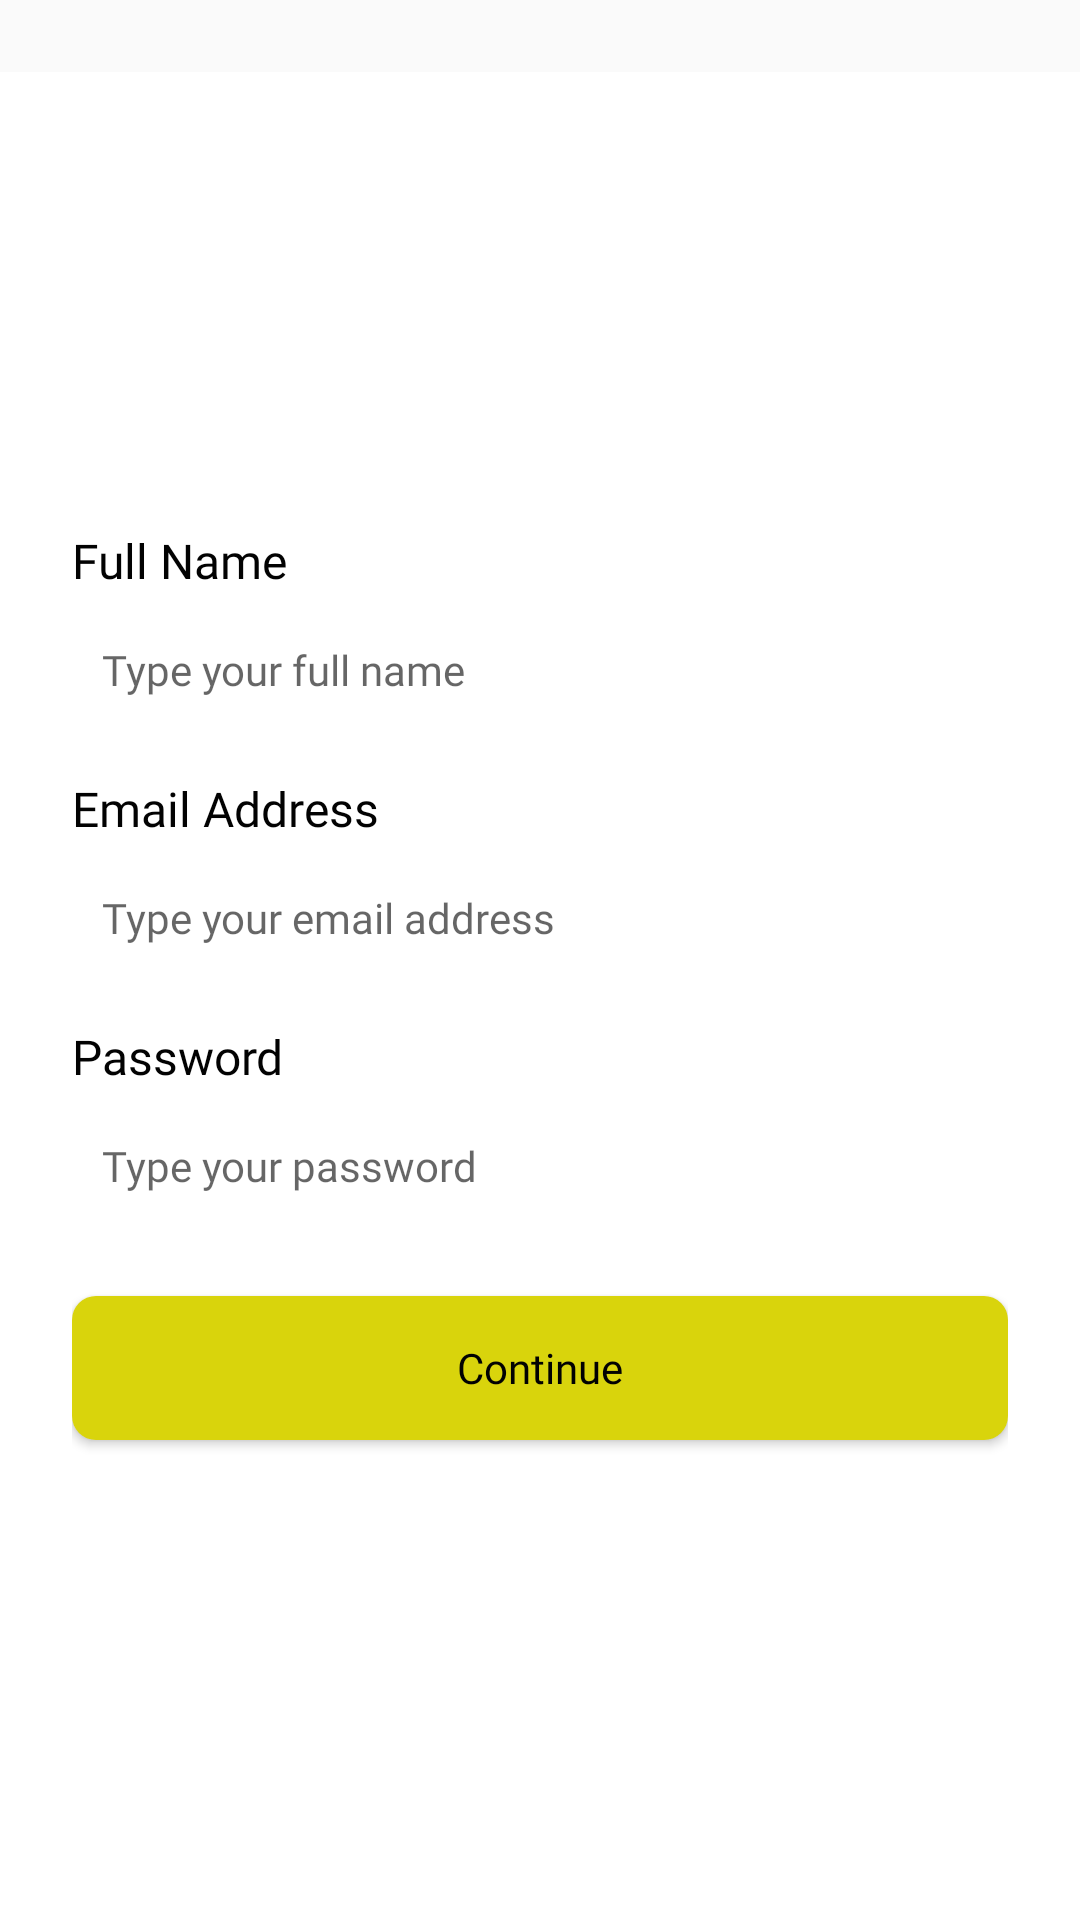

Produce the Android XML layout that renders to this screen, including the resource entries it uses.
<!-- AndroidManifest.xml: application theme Theme.TokoTani.noActionBar -->
<!-- res/layout/fragment_signup.xml -->
<?xml version="1.0" encoding="utf-8"?>
<androidx.core.widget.NestedScrollView xmlns:android="http://schemas.android.com/apk/res/android"
    xmlns:tools="http://schemas.android.com/tools"
    android:layout_width="match_parent"
    android:layout_height="match_parent"
    android:fillViewport="true"
    tools:context=".ui.auth.signin.SigninFragment">

    <LinearLayout
        android:layout_width="match_parent"
        android:layout_height="match_parent"
        android:background="#FFF"
        android:layout_marginTop="24dp"
        android:paddingStart="24dp"
        android:paddingEnd="24dp"
        android:paddingTop="26dp"
        android:orientation="vertical">

        <ImageView
            android:id="@+id/add_photo"
            android:layout_gravity="center"
            android:src="@drawable/ic_picture_empty"
            android:layout_width="110dp"
            android:layout_height="110dp"/>

        <TextView
            android:id="@+id/fname_tv"
            style="@style/TextView.poppins16sp020202"
            android:layout_width="match_parent"
            android:layout_height="wrap_content"
            android:layout_marginTop="16dp"
            android:fontFamily="@font/poppins"
            android:text="Full Name" />

        <EditText
            android:layout_marginTop="6dp"
            android:padding="10dp"
            android:background="@drawable/shape_rectangle_outline_8_020202"
            style="@style/EditText.poppins14sp8D92A3"
            android:id="@+id/fname_et"
            android:hint="Type your full name"
            android:layout_width="match_parent"
            android:layout_height="wrap_content"/>

        <TextView
            android:id="@+id/email_tv"
            android:layout_marginTop="16dp"
            style="@style/TextView.poppins16sp020202"
            android:layout_width="match_parent"
            android:layout_height="wrap_content"
            android:fontFamily="@font/poppins"
            android:text="Email Address" />

        <EditText
            android:layout_marginTop="6dp"
            android:padding="10dp"
            android:background="@drawable/shape_rectangle_outline_8_020202"
            style="@style/EditText.poppins14sp8D92A3"
            android:id="@+id/email_et"
            android:hint="Type your email address"
            android:layout_width="match_parent"
            android:layout_height="wrap_content"/>

        <TextView
            android:layout_marginTop="16dp"
            android:id="@+id/pw_tv"
            style="@style/TextView.poppins16sp020202"
            android:layout_width="match_parent"
            android:layout_height="wrap_content"
            android:text="Password" />

        <EditText
            android:inputType="textPassword"
            android:layout_marginTop="6dp"
            android:padding="10dp"
            android:background="@drawable/shape_rectangle_outline_8_020202"
            style="@style/EditText.poppins14sp8D92A3"
            android:id="@+id/pw_et"
            android:hint="Type your password"
            android:layout_width="match_parent"
            android:layout_height="wrap_content"/>

        <Button
            android:id="@+id/btnContinue"
            style="@style/Button.Primary"
            android:textAllCaps="false"
            android:layout_marginTop="24dp"
            android:layout_width="match_parent"
            android:layout_height="wrap_content"
            android:text="Continue"/>

</LinearLayout>
</androidx.core.widget.NestedScrollView>
<!-- resources referenced by this layout -->
<resources>
  <style name="Button.Primary">
          <item name="fontFamily">@font/poppins_medium</item>
          <item name="android:textColor">#020202</item>
          <item name="android:textSize">14sp</item>
          <item name="android:background">@drawable/shape_rectangle_8_ffc700</item>
      </style>
  <style name="EditText.poppins14sp8D92A3">
          <item name="fontFamily">@font/poppins</item>
          <item name="android:textColor">#8D92A3</item>
          <item name="android:textSize">14sp</item>
      </style>
  <style name="TextView.poppins16sp020202">
          <item name="fontFamily">@font/poppins</item>
          <item name="android:textColor">#020202</item>
          <item name="android:textSize">16sp</item>
      </style>
  <style name="Theme.TokoTani.noActionBar" parent="Theme.AppCompat.Light.NoActionBar">
      </style>
  <!-- drawable shape_rectangle_8_ffc700 (drawable) -->
  <?xml version="1.0" encoding="utf-8"?>
  <shape xmlns:android="http://schemas.android.com/apk/res/android"
      android:shape="rectangle">
  
      <corners android:radius="8dp"/>
      <solid android:color="#D9D40C"/>
  
  </shape>
</resources>
